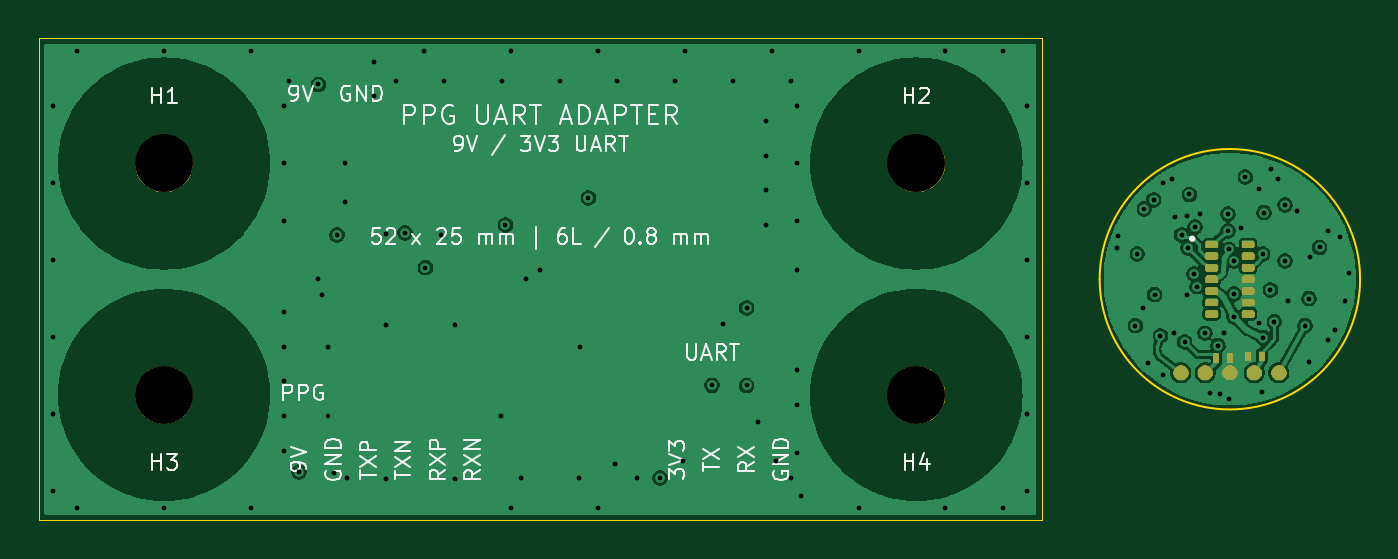
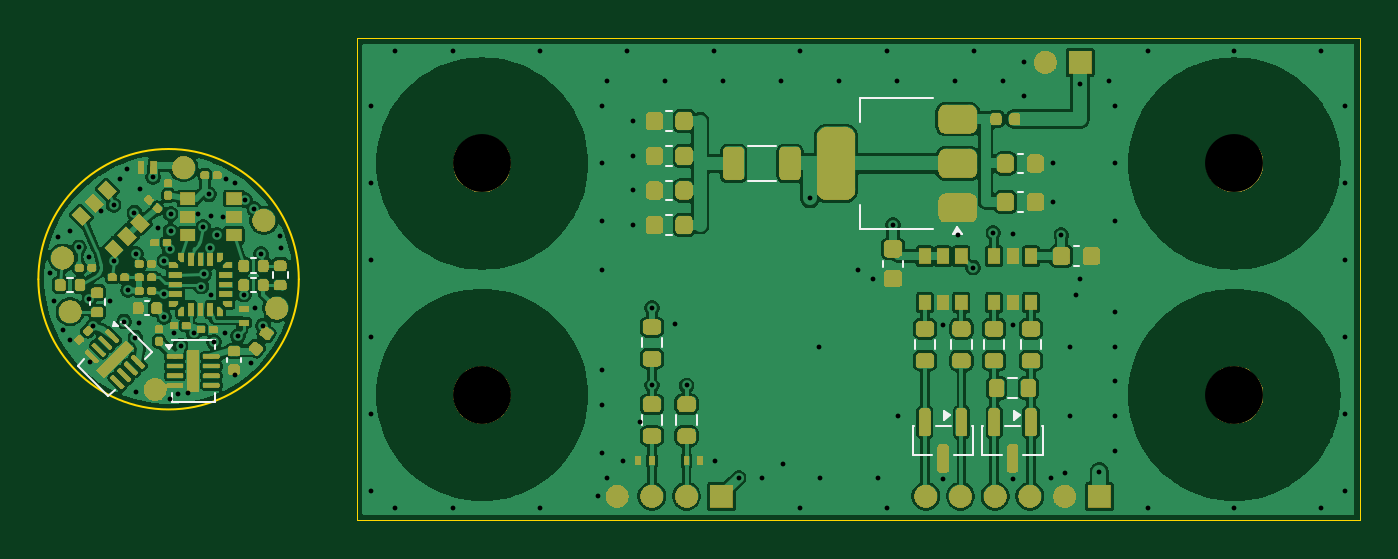
Circuit board: 15 layer files. Board 68.5 x 25.0 mm.
- bottom_copper: PPG_UART_1plus1-B_Cu.gbr (158291 bytes)
- bottom_mask: PPG_UART_1plus1-B_Mask.gbr (112689 bytes)
- paste: PPG_UART_1plus1-B_Paste.gbr (20755 bytes)
- bottom_silk: PPG_UART_1plus1-B_Silkscreen.gbr (117332 bytes)
- outline: PPG_UART_1plus1-Edge_Cuts.gbr (494 bytes)
- top_copper: PPG_UART_1plus1-F_Cu.gbr (75682 bytes)
- top_mask: PPG_UART_1plus1-F_Mask.gbr (15203 bytes)
- paste: PPG_UART_1plus1-F_Paste.gbr (1109 bytes)
- top_silk: PPG_UART_1plus1-F_Silkscreen.gbr (35461 bytes)
- inner_copper: PPG_UART_1plus1-In1_Cu.gbr (69474 bytes)
- inner_copper: PPG_UART_1plus1-In2_Cu.gbr (69171 bytes)
- inner_copper: PPG_UART_1plus1-In3_Cu.gbr (64624 bytes)
- inner_copper: PPG_UART_1plus1-In4_Cu.gbr (69474 bytes)
- drill: PPG_UART_1plus1-NPTH.drl (208 bytes)
- drill: PPG_UART_1plus1-PTH.drl (4364 bytes)

=== bottom_copper: PPG_UART_1plus1-B_Cu.gbr (158291 bytes, source omitted) ===
=== bottom_mask: PPG_UART_1plus1-B_Mask.gbr (112689 bytes, source omitted) ===
=== paste: PPG_UART_1plus1-B_Paste.gbr (20755 bytes, source withheld) ===
=== bottom_silk: PPG_UART_1plus1-B_Silkscreen.gbr (117332 bytes, source omitted) ===
=== outline: PPG_UART_1plus1-Edge_Cuts.gbr ===
G04 Gerber file generated by Gerbonara*
%TF.GenerationSoftware,Gerbonara,PPG_UART_1plus1,20261009*%
%TF.FileFunction,Profile,NP*%
%MOMM*%
%FSLAX46Y46*%
%IPPOS*%
G75*
%LPD*%
%ADD10C,0.1*%
%ADD11C,0.05*%
D10*
G02*
X73500000Y17500000D02*
X60000000Y17500000I-6750000J0D01*
X73500000Y17500000I6750000J0D01*
D11*
G01*
X5000000Y30000000D02*
X57000000Y30000000D01*
X5000000Y5000000D02*
X5000000Y30000000D01*
X57000000Y30000000D02*
X57000000Y5000000D01*
X5000000Y5000000D01*
M02*
=== top_copper: PPG_UART_1plus1-F_Cu.gbr (75682 bytes, source omitted) ===
=== top_mask: PPG_UART_1plus1-F_Mask.gbr (15203 bytes, source omitted) ===
=== paste: PPG_UART_1plus1-F_Paste.gbr (1109 bytes, source withheld) ===
=== top_silk: PPG_UART_1plus1-F_Silkscreen.gbr (35461 bytes, source omitted) ===
=== inner_copper: PPG_UART_1plus1-In1_Cu.gbr (69474 bytes, source omitted) ===
=== inner_copper: PPG_UART_1plus1-In2_Cu.gbr (69171 bytes, source omitted) ===
=== inner_copper: PPG_UART_1plus1-In3_Cu.gbr (64624 bytes, source omitted) ===
=== inner_copper: PPG_UART_1plus1-In4_Cu.gbr (69474 bytes, source omitted) ===
=== drill: PPG_UART_1plus1-NPTH.drl ===
; XNC file generated by gerbonara
M48
;TYPE=NON_PLATED
G90
METRIC
T01C0003.000000
%
T01
G05
X0011.500000Y0023.500000
X0011.500000Y0011.500000
X0050.500000Y0023.500000
X0050.500000Y0011.500000
M30
=== drill: PPG_UART_1plus1-PTH.drl ===
; XNC file generated by gerbonara
M48
;TYPE=PLATED
G90
METRIC
T01C0000.250000
%
T01
G05
X0060.913000Y0019.100000
X0060.975000Y0019.750000
X0061.850000Y0015.100000
X0061.950000Y0018.800000
X0062.250000Y0016.000000
X0062.310000Y0021.149000
X0062.500000Y0013.175000
X0062.800000Y0021.600000
X0062.850000Y0016.700000
X0063.150000Y0014.560000
X0063.285000Y0022.500000
X0063.288000Y0012.513000
X0063.750000Y0022.700000
X0063.850000Y0014.700000
X0063.927000Y0020.725000
X0064.250000Y0019.800000
X0064.400000Y0014.250000
X0064.550000Y0020.800000
X0064.550000Y0016.700000
X0064.590000Y0019.120000
X0064.650000Y0021.900000
X0064.900000Y0017.770000
X0064.950000Y0020.200000
X0065.049000Y0017.116000
X0065.201000Y0020.889000
X0065.450000Y0014.700000
X0065.725000Y0011.600000
X0066.126000Y0014.059000
X0066.250000Y0011.550000
X0066.450000Y0014.700000
X0066.644000Y0020.880000
X0066.650000Y0020.000000
X0066.700000Y0019.048000
X0066.700000Y0011.315000
X0066.970000Y0018.448000
X0066.973000Y0015.539000
X0066.975000Y0016.725000
X0067.309000Y0020.161000
X0067.550000Y0022.800000
X0068.250000Y0022.200000
X0068.275000Y0015.225000
X0068.438000Y0011.663000
X0068.450000Y0018.800000
X0068.475000Y0014.475000
X0068.525000Y0020.950000
X0068.850000Y0016.950000
X0068.887000Y0023.200000
X0069.050000Y0015.300000
X0069.250000Y0022.700000
X0069.600000Y0021.350000
X0069.600000Y0018.450000
X0069.785000Y0016.395000
X0070.250000Y0021.050000
X0070.650000Y0015.100000
X0070.840000Y0013.210000
X0070.850000Y0016.500000
X0070.900000Y0018.650000
X0071.400000Y0019.150000
X0071.850000Y0020.000000
X0071.850000Y0014.350000
X0072.200000Y0014.875000
X0072.475000Y0019.700000
X0072.700000Y0016.363000
X0072.900000Y0017.800000
X0005.750000Y0026.500000
X0005.750000Y0022.500000
X0005.750000Y0018.500000
X0005.750000Y0014.500000
X0005.750000Y0010.500000
X0005.750000Y0006.500000
X0007.000000Y0029.350000
X0007.000000Y0005.650000
X0011.500000Y0029.350000
X0011.500000Y0005.650000
X0016.000000Y0029.350000
X0016.000000Y0005.650000
X0017.700000Y0026.500000
X0017.700000Y0023.500000
X0017.700000Y0020.500000
X0017.700000Y0015.800000
X0017.700000Y0014.000000
X0017.700000Y0012.200000
X0017.700000Y0010.400000
X0017.700000Y0008.600000
X0018.000000Y0027.800000
X0018.500000Y0007.500000
X0019.500000Y0027.600000
X0019.500000Y0017.500000
X0019.700000Y0016.700000
X0020.000000Y0014.000000
X0020.000000Y0010.400000
X0020.300000Y0007.450000
X0020.475000Y0019.800000
X0020.900000Y0023.500000
X0020.900000Y0021.500000
X0021.000000Y0007.200000
X0022.400000Y0028.750000
X0022.400000Y0027.000000
X0023.000000Y0019.850000
X0023.000000Y0015.150000
X0023.000000Y0007.150000
X0023.500000Y0027.800000
X0024.000000Y0019.900000
X0025.000000Y0029.350000
X0025.050000Y0018.100000
X0025.850000Y0019.800000
X0026.000000Y0027.800000
X0026.600000Y0015.150000
X0026.600000Y0007.150000
X0028.950000Y0010.400000
X0029.000000Y0027.800000
X0029.200000Y0020.300000
X0029.500000Y0029.350000
X0029.500000Y0005.650000
X0030.000000Y0007.200000
X0030.250000Y0017.525000
X0031.000000Y0018.000000
X0032.000000Y0027.800000
X0033.000000Y0007.200000
X0033.050000Y0014.000000
X0033.500000Y0021.700000
X0034.000000Y0029.350000
X0034.000000Y0005.650000
X0034.900000Y0007.900000
X0035.000000Y0027.800000
X0036.000000Y0007.200000
X0037.200000Y0007.200000
X0038.000000Y0027.800000
X0038.400000Y0008.100000
X0038.500000Y0029.350000
X0039.900000Y0012.000000
X0040.500000Y0015.200000
X0041.000000Y0027.800000
X0041.700000Y0016.000000
X0041.700000Y0012.000000
X0042.300000Y0010.100000
X0042.700000Y0025.700000
X0042.700000Y0023.900000
X0042.700000Y0022.100000
X0042.700000Y0020.300000
X0043.000000Y0029.350000
X0043.200000Y0008.100000
X0044.000000Y0027.800000
X0044.000000Y0007.200000
X0044.300000Y0026.500000
X0044.300000Y0023.500000
X0044.300000Y0020.500000
X0044.300000Y0018.000000
X0044.300000Y0012.800000
X0044.300000Y0011.000000
X0044.300000Y0008.500000
X0044.500000Y0006.250000
X0047.500000Y0029.350000
X0047.500000Y0005.650000
X0052.000000Y0029.350000
X0052.000000Y0005.650000
X0055.000000Y0029.350000
X0055.000000Y0005.650000
X0056.250000Y0026.500000
X0056.250000Y0022.500000
X0056.250000Y0018.500000
X0056.250000Y0014.500000
X0056.250000Y0010.500000
X0056.250000Y0006.500000
M30
